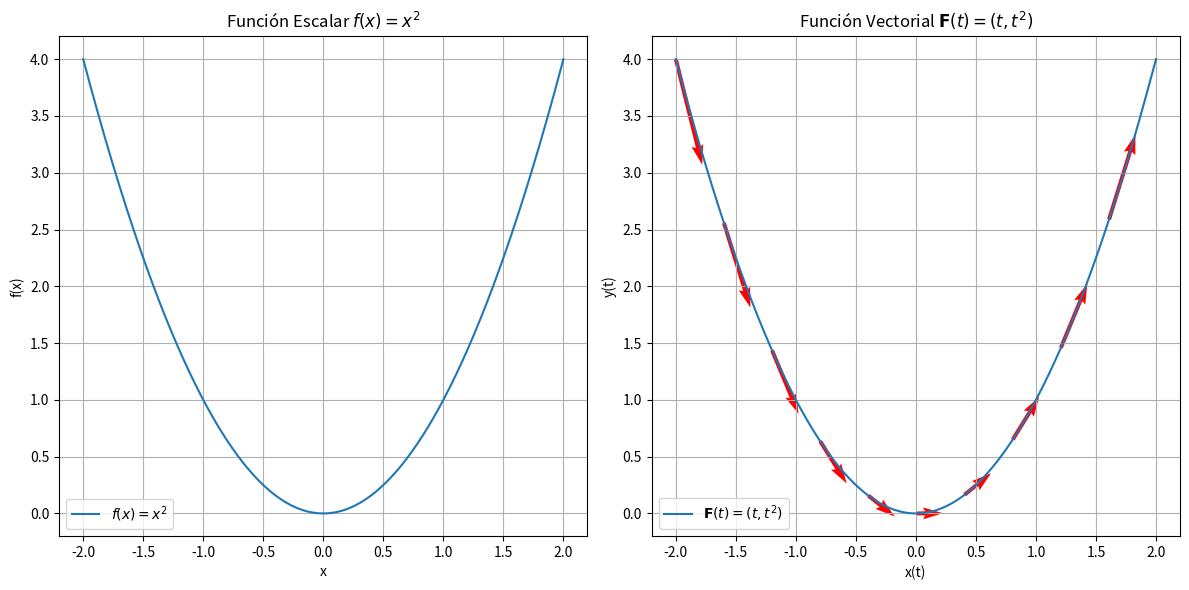

The script that saved this image:

import numpy as np
import matplotlib.pyplot as plt



# Valores para x y t
t = np.linspace(-2, 2, 400)
x = np.linspace(-2, 2, 400)

# Función escalar f(x) = x^2
f_x = x**2

# Componentes de la función vectorial F(t) = (t, t^2)
F1_t = t
F2_t = t**2



fig, ax = plt.subplots(1, 2, figsize=(12, 6))  # 1 fila, 2 columnas



ax[0].plot(x, f_x, label=r"$f(x) = x^2$")
ax[0].set_title("Función Escalar $f(x) = x^2$")
ax[0].set_xlabel("x")
ax[0].set_ylabel("f(x)")
ax[0].grid(True)
ax[0].legend()



ax[1].plot(F1_t, F2_t, label=r"$\mathbf{F}(t) = (t, t^2)$")

# Flechas cada 40 puntos
ax[1].quiver(F1_t[::40], F2_t[::40], np.ones_like(F1_t[::40]), 2*F1_t[::40], 
             scale=20, color='r')

ax[1].set_title("Función Vectorial $\mathbf{F}(t) = (t, t^2)$")
ax[1].set_xlabel("x(t)")
ax[1].set_ylabel("y(t)")
ax[1].grid(True)
ax[1].legend()



plt.tight_layout()
plt.show()
